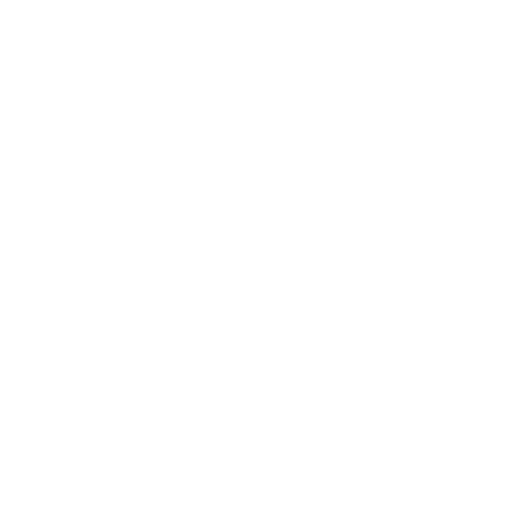
t = 0.00 s
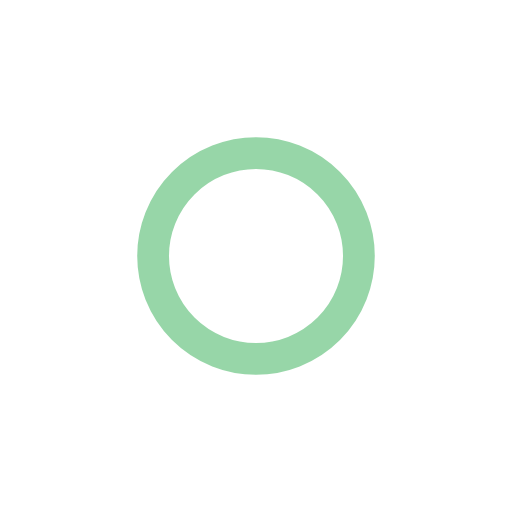
t = 0.50 s
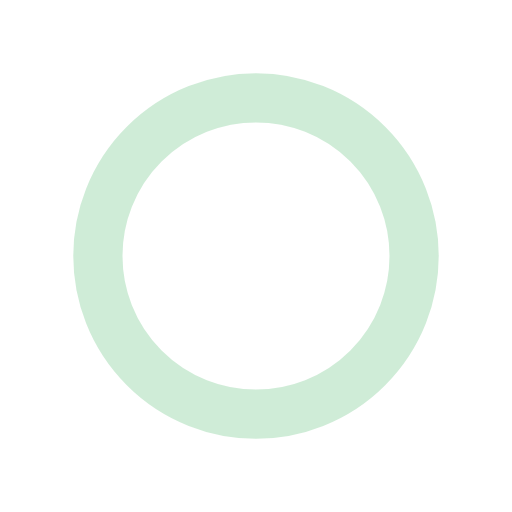
t = 1.00 s
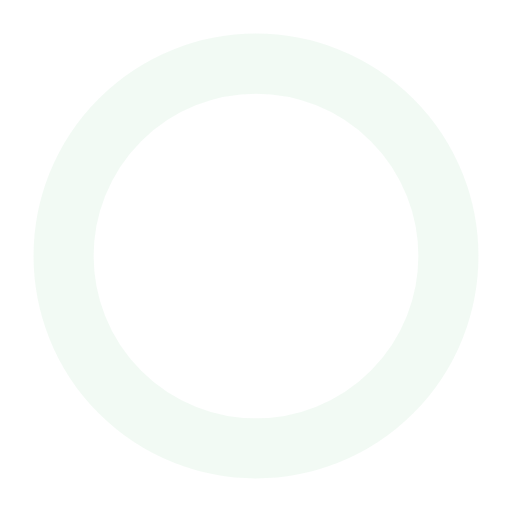
t = 1.50 s

The animated SVG that drew these frames (rendered in a browser with its animation timeline set to each time). Animation: 3 SMIL elements (animate=3); one cycle of 2.00 s, repeats indefinitely.

<svg xmlns="http://www.w3.org/2000/svg" viewBox="0 0 200 200">
  <circle
    r="0"
    cx="100"
    cy="100"
    fill="none"
    stroke="#30AE52"
    stroke-width=".5"
    stroke-opacity="1"
  >
    <animate
      dur="2"
      values="1;80"
      keyTimes="0;1"
      attributeName="r"
      calcMode="spline"
      keySplines="0 .2 .5 1"
      repeatCount="indefinite"
    ></animate>
    <animate
      dur="2"
      values="0;25"
      keyTimes="0;1"
      calcMode="spline"
      keySplines="0 .2 .5 1"
      repeatCount="indefinite"
      attributeName="stroke-width"
    ></animate>
    <animate
      dur="2"
      values="1;0"
      keyTimes="0;1"
      calcMode="spline"
      keySplines="0 .2 .5 1"
      repeatCount="indefinite"
      attributeName="stroke-opacity"
    ></animate>
  </circle>
</svg>
